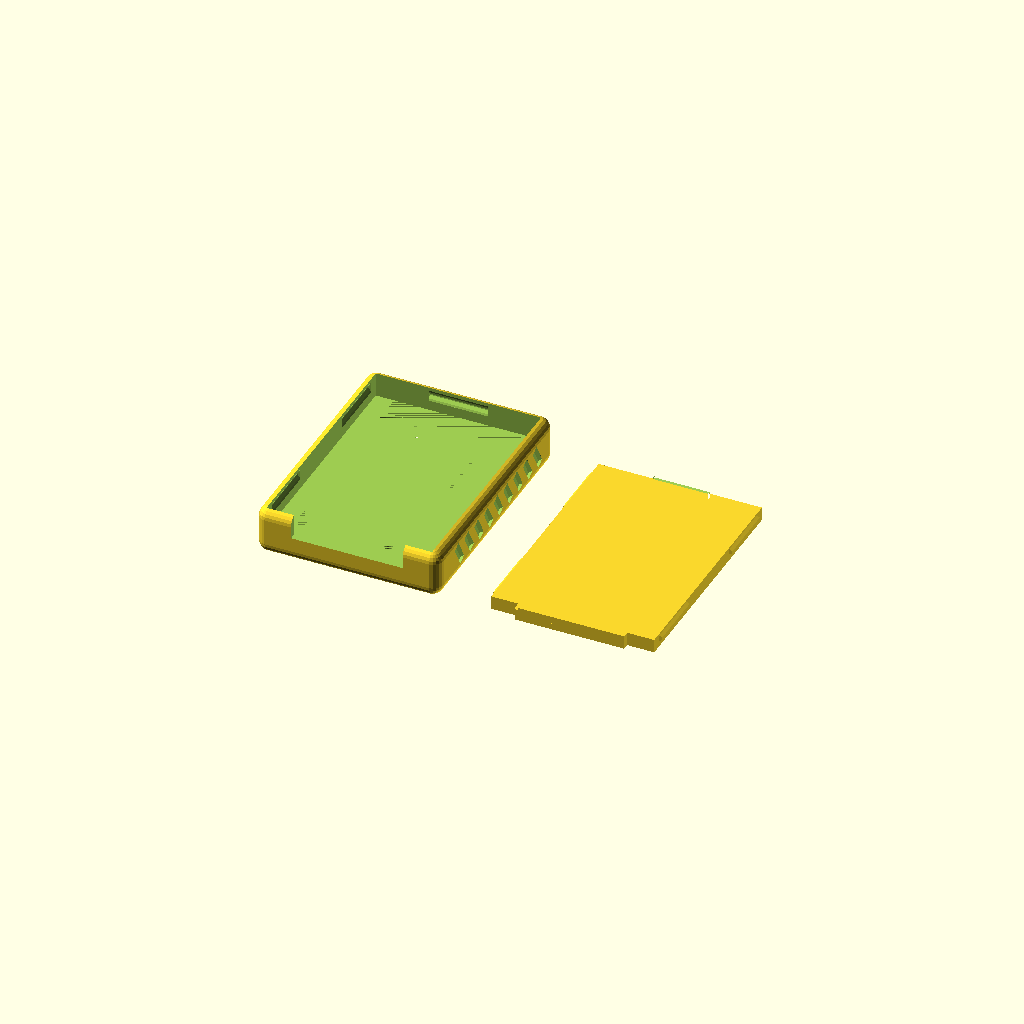
Cell 1: rendered with the file's own defaults.
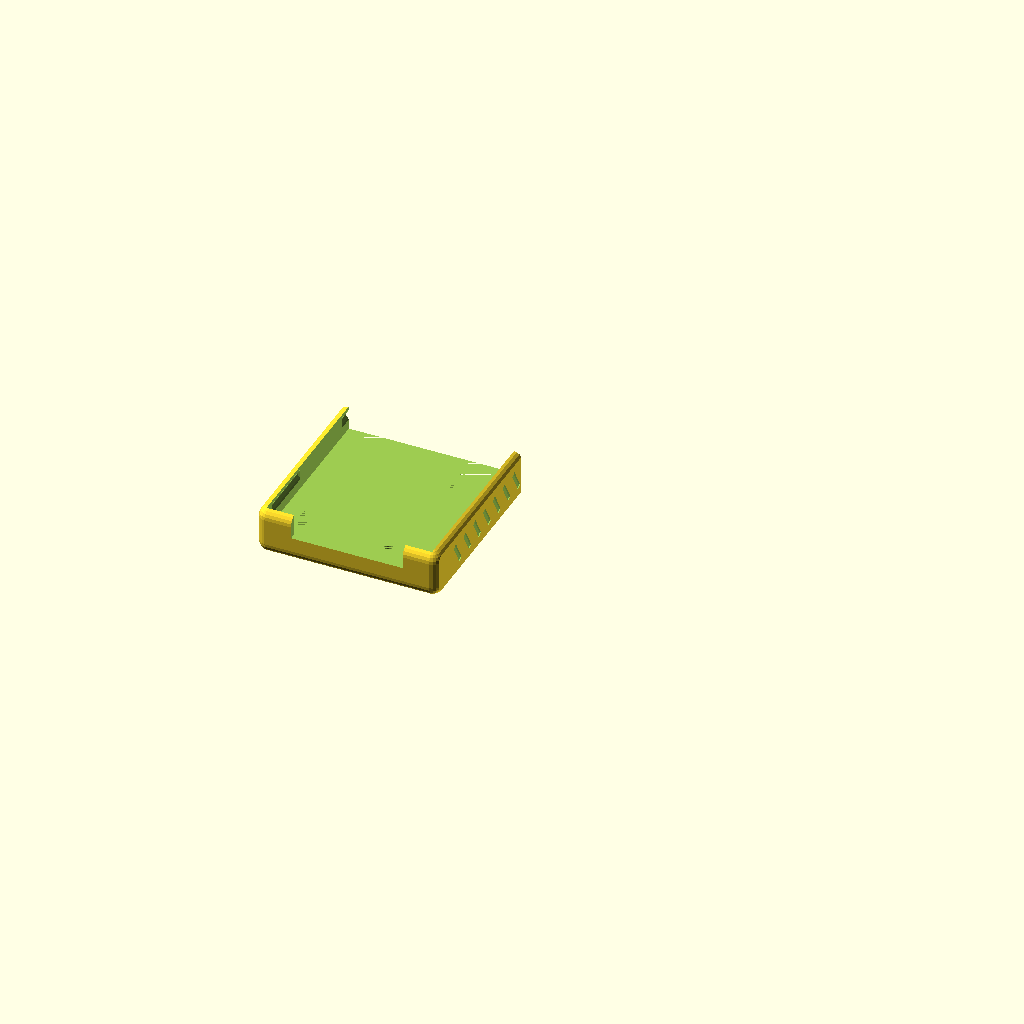
Cell 2: the same model with test_fragment = true.
One fixed orthographic camera (rotation 55°, 0°, 25°; colour scheme Cornfield) for every cell.
Source of the model, models/2026-07-25-rp2350-key-case/rp2350-key-case.scad:
// 3D: RP2350 key case
// OpenSCAD: RP2350 key — корпус и крышка USB-брелка на плате RP2350
// Версия: v1.0 — восстановлено по сеткам RP2350-Case.3mf / rp2350-lid.3mf,
//                высота уменьшена 8.0 → 5.3 мм (выпаяно заднее гнездо),
//                стенки 1.5 → 1.0 мм, дно 2.0 → 0.8 мм

use <../modules.scad>;

description = "Case and lid for RP2350 USB key board, restored from 3MF, 20.2x27.35x5.3 mm, 1.0 mm walls";
version_str = "1.0";

// ===== Точность аппроксимации окружностей =====
$fn = 0;        // фиксированную сегментацию отключаем
$fa = 6;        // 5–8° обычно достаточно
$fs = 0.35;     // ≈ диаметр сопла (0.3–0.5 для сопла 0.4)
pin_fs = 0.25;  // чуть тоньше для штырей и отверстий

// ===== Режим печати тест‑фрагментов =====
test_fragment = false;   // true — печатать только угловые фрагменты
frag_size     = 20;      // размер квадрата вырезки, мм
frag_index    = 0;       // 0=НЛ, 1=ВЛ, 2=НП, 3=ВП (относительно основания)
frag_gap_x    = 10;      // зазор между фрагментами по X, мм
frag_h_extra  = 20;      // запас по высоте клипа, мм

// ===== Общие доп. параметры =====
tiny = 0.1;              // небольшой зазор для булевых операций
edge_chamfer_z = 1;      // высота фаски по Z (мм)
edge_chamfer_x = 5;      // горизонтальный вылет фаски по X, мм
edge_chamfer_y = 5;      // горизонтальный вылет фаски по Y, мм
screen_frame_gap = 0.2;  // только для высоты вычитаний

// ===== Параметры модели =====
// --- Полость под плату (задаёт габариты; менять только вместе с платой) ---
cav_w        = 18.2;     // ширина полости под плату, мм
cav_l        = 25.65;    // длина полости под плату, мм
wall         = 1.0;      // толщина боковых и задней стенок, мм (в оригинале 1.5)
front_wall   = 0.7;      // толщина передней стенки (со стороны USB), мм
floor_th     = 0.8;      // толщина дна (панели с кнопками), мм (в оригинале 2.0)
case_h       = 5.3;      // полная высота корпуса, мм (в оригинале 8.0)
edge_r       = 1.2;      // радиус скругления всех наружных рёбер, мм

// --- Полка под плату ---
niche_h      = 1.8;      // высота ниши под платой (под навесные детали снизу), мм
shelf_in_hw  = 7.1;      // полуширина ниши под платой, мм
shelf_l      = 15.7;     // длина полки от переднего торца, мм

// --- Вырез под USB-C ---
usb_hw       = 6.15;     // полуширина выреза, мм
usb_lift     = 0.2;      // от полки до низа выреза (толщина края платы), мм

// --- Пазы под защёлки крышки ---
groove_d     = 0.35;     // глубина паза в стенке, мм (оригинал 0.7 при стенке 1.5)
groove_dz    = 1.0;      // от верха корпуса до центра паза, мм
groove_hh    = 0.6;      // полувысота паза, мм
groove_y1    = [1.82, 8.58];    // передний боковой паз: диапазон по Y, мм
groove_y2    = [18.47, 25.23];  // задний боковой паз: диапазон по Y, мм
groove_back_hw = 3.29;   // полуширина заднего паза (под задний язычок крышки), мм

// --- Диагональные насечки-канавки на боковых стенках (врезаны внутрь) ---
notch_n      = 9;        // число насечек на каждой стороне
notch_pitch  = 2.3025;   // шаг насечек по Y, мм
notch_y0     = 4.94;     // Y центра первой насечки на середине её высоты, мм
notch_edge_gap = 0.3;    // отступ насечек от скруглений низа и верха стенки, мм
notch_depth  = 0.3;      // глубина канавки в стенке, мм
notch_bot_w  = 0.4;      // ширина дна канавки, мм
notch_open_w = 1.0;      // ширина канавки на поверхности стенки, мм
notch_slope  = 0.5733;   // наклон: смещение по -Y на 1 мм высоты

// --- Пружинящие кнопки в дне (B = BOOTSEL, R = RESET) ---
slot_w       = 0.3;      // ширина П-образной прорези, мм
tongue_y0    = 15.7;     // начало прорези (заделка язычка) по Y, мм
tongue_hw    = 2.625;    // полуширина язычка, мм
tongue_cx    = 6.175;    // смещение центра язычка от оси корпуса, мм
arch_cy      = 23.408;   // Y центра полукруглой арки прорези, мм
// Шарнирные карманы (утончение дна до 1.0 у заделки язычков) убраны:
// при дне 0.8 мм язычок гнётся и без них.

// --- Прочие элементы дна ---
// Карман под гнездо (тонкая мембрана 0.8 сзади по центру) убран — гнездо выпаяно.
hole_d       = 1.0;      // диаметр отверстия в дне под деталь платы, мм
hole_cx      = 2.1;      // смещение центра отверстия от оси X, мм
hole_cy      = 5.35;     // координата центра отверстия по Y, мм
label_size   = 5.41;     // кегль букв B/R, мм
label_depth  = 0.2;      // глубина гравировки букв, мм
label_flip   = true;     // true — буквы развёрнуты на 180° (взгляд с другой стороны)
// Буквы центруются по язычку кнопки (tongue_cx / tongue_cy). Поправки компенсируют
// метрику шрифта: у text() valign/halign="center" центрирует по боксу шрифта,
// а не по видимому контуру глифа, и у B и R он разный.
label_b_off  = [-0.145, 0.067];  // доводка буквы B [X, Y], мм
label_r_off  = [-0.205, 0.067];  // доводка буквы R [X, Y], мм
label_font   = "Liberation Sans:style=Bold";

// --- Крышка ---
lid_plate_th = 0.8;      // толщина пластины крышки, мм
lid_rim_h    = 0.7;      // высота бортика крышки, мм
lid_gap      = 0.12;     // зазор крышки в полости на сторону, мм
lid_rim_top_x = 11.576;  // проём бортика вверху по X (у пластины), мм
lid_rim_top_y = 19.142;  // проём бортика вверху по Y, мм
lid_rim_bot_x = 14.0;    // проём бортика внизу по X (шире — заходная фаска), мм
lid_rim_bot_y = 21.552;  // проём бортика внизу по Y, мм
lid_rim_r    = 2.65;     // радиус скругления проёма бортика, мм
lid_tab_out  = 0.33;     // выступ боковой защёлки, мм (оригинал 0.487)
lid_tab_len  = 6.46;     // длина боковой защёлки, мм
lid_tab_cy   = 8.275;    // Y центра боковых защёлок от центра пластины, мм
lid_tab_z0   = -0.05;    // низ защёлки от низа пластины, мм
lid_tab_z1   = 0.6;      // верх защёлки от низа пластины, мм
lid_ftab_hw  = 6.0;      // полуширина переднего язычка, мм
lid_ftab_len = 0.695;    // вылет переднего язычка, мм
lid_rtab_hw  = 3.04;     // полуширина заднего язычка, мм
lid_rtab_len = 0.5;      // вылет заднего язычка, мм
lid_rtab_th  = 0.59;     // толщина заднего язычка, мм

// --- Раскладка на столе ---
print_case   = true;     // печатать корпус
print_lid    = true;     // печатать крышку
part_gap_x   = 5;        // зазор между деталями по X, мм

// ===== Ожидаемая геометрия =====
expected_dims = [43.82, 27.35, 5.3];  // габариты раскладки [X, Y, Z], мм
expected_parts = 2;                   // корпус + крышка
expected_tol = 0.5;                   // допуск сверки, мм

// ===== Комментарии ===========================
/*
Модель: корпус и крышка USB-брелка на плате RP2350.
Восстановлена по мешам RP2350-Case.3mf и rp2350-lid.3mf (FreeCAD/Bambu);
параметрического дерева в 3MF нет — все размеры сняты обмером сеток
(лучевое зондирование + срезы), поэтому воспроизводится форма, не триангуляция.

Оси: X — ширина, Y — длина (Y=0 — торец с USB-C), Z=0 — стол.
Начало координат корпуса — в минимальном углу габарита.

Отличия от оригинала (по заданию):
- дно 2.0 → 0.8 мм: карман под выпаянное гнездо (мембрана 0.8 сзади по центру)
  больше не нужен, а дно 2.0 было толстым именно ради него (карман 1.2 + остаток 0.8);
- высота 8.0 → 5.3 мм: полка опустилась вместе с дном до z=2.6, просвет для платы
  над дном ниши сохранён 3.2 мм;
- шарнирные карманы язычков убраны — дно 0.8 гнётся и без них;
- стенки 1.5 → 1.0 мм, полость под плату не изменилась, корпус ужался снаружи;
- глубина паза под защёлку 0.7 → 0.35 мм и выступ защёлки 0.487 → 0.33 мм:
  при стенке 1.0 мм паз 0.7 оставил бы 0.19 мм стенки у верхней кромки.

Фрагменты корпуса:
- case_body      — наружный объём со скруглением всех рёбер r=1.2
- case_cavity    — полость под плату: широкая часть над полкой + ниша под платой
- usb_cutout     — вырез под USB-C в передней стенке
- lid_grooves    — пазы под защёлки крышки в боковых стенках и в задней
- side_notches   — диагональные насечки-канавки (хват), врезаны в боковые стенки
- button_slots   — П-образные прорези, образующие пружинящие язычки-кнопки
- floor_hole     — сквозное отверстие ⌀1 в дне под деталь платы
- bottom_labels  — гравировка B (BOOTSEL) и R (RESET), читается снизу

Фрагменты крышки:
- lid_plate      — пластина 0.8 мм с передним и задним язычками
- lid_rim        — периметральный бортик с заходной фаской
- lid_side_tabs  — боковые защёлки, входящие в пазы корпуса
*/

// ===== Вычисляемые размеры =====
case_x   = cav_w + 2 * wall;              // 20.2
case_y   = front_wall + cav_l + wall;     // 27.35
case_z   = case_h;                        // 6.5
cx       = case_x / 2;                    // ось симметрии по X
cav_x0   = wall;                          // 1.0
cav_y0   = front_wall;                    // 0.7
cav_y1   = front_wall + cav_l;            // 26.35

shelf_z    = floor_th + niche_h;          // верх полки под плату = 2.6
usb_z      = shelf_z + usb_lift;          // низ выреза под USB-C = 2.8
groove_z   = case_z - groove_dz;          // центр паза по Z = 4.3

tongue_top = arch_cy + tongue_hw;         // свободный конец язычка = 26.033
tongue_cy  = (tongue_y0 + tongue_top) / 2; // центр язычка по Y = 20.867

notch_z0   = edge_r + notch_edge_gap;         // низ насечек = 1.5
notch_z1   = case_z - edge_r - notch_edge_gap; // верх насечек = 3.8
notch_zmid = (notch_z0 + notch_z1) / 2;
notch_ang  = atan(notch_slope);           // угол наклона насечки от вертикали
notch_len  = (notch_z1 - notch_z0) / cos(notch_ang);

// клип тест-фрагментов берёт высоту отсюда
base_L = case_x;
base_W = case_y;
base_h = case_z;

// крышка
lid_w    = cav_w - 2 * lid_gap;           // 17.96
lid_l    = cav_l - 2 * lid_gap;           // 25.41
lid_h    = lid_rim_h + lid_plate_th;      // 1.5

// ===== Вспомогательные функции ====================
function clamp(val, lo, hi) = max(lo, min(val, hi));

// профиль паза под защёлку: пары [доля глубины, смещение по Z]
function groove_pts() = [
  [0.000, -0.6], [0.237, -0.4], [0.713, -0.2], [0.951, -0.1],
  [1.000,  0.0],
  [0.951,  0.1], [0.713,  0.2], [0.237,  0.4], [0.000,  0.6]
];

// ===== Модули деталей ====================

// Наружный объём корпуса: все рёбра скруглены одним радиусом
module case_body(){
  rounded_prism(size = [case_x, case_y], h = case_z, r = edge_r, kr = edge_r);
}

// Полость под плату: широкая над полкой, узкая ниша под платой,
// за полкой (Y > shelf_l) полость на всю ширину до дна
module case_cavity(){
  // над полкой — вся ширина полости
  translate([cav_x0, cav_y0, shelf_z])
    cube([cav_w, cav_l, case_z - shelf_z + tiny]);
  // ниша под платой — узкая, на всю длину
  translate([cx - shelf_in_hw, cav_y0, floor_th])
    cube([2 * shelf_in_hw, cav_l, shelf_z - floor_th]);
  // за концом полки — вся ширина до дна
  translate([cav_x0, shelf_l, floor_th])
    cube([cav_w, cav_y1 - shelf_l, shelf_z - floor_th]);
}

// Вырез под USB-C в передней стенке
module usb_cutout(){
  translate([cx - usb_hw, -tiny, usb_z])
    cube([2 * usb_hw, cav_y0 + 2 * tiny, case_z - usb_z + tiny]);
}

// Брусок-паз: режет в -X от плоскости x=0, тянется по Y от 0 до len
module groove_bar(len, depth){
  pts = groove_pts();
  profile = concat(
    [for (p = pts) [-depth * p[0], p[1]]],
    [[tiny, groove_hh], [tiny, -groove_hh]]
  );
  translate([0, len, 0]) rotate([90, 0, 0])
    linear_extrude(height = len) polygon(points = profile);
}

// Пазы под защёлки крышки: по два на каждой боковой стенке + один в задней
module lid_grooves(){
  for (g = [groove_y1, groove_y2]){
    // левая стенка: режем наружу от внутренней грани x=cav_x0
    translate([cav_x0, g[0], groove_z]) groove_bar(g[1] - g[0], groove_d);
    // правая стенка — зеркально
    translate([case_x, 0, 0]) mirror([1, 0, 0])
      translate([cav_x0, g[0], groove_z]) groove_bar(g[1] - g[0], groove_d);
  }
  // задняя стенка: тот же профиль, развёрнут на 90° (режет в +Y)
  translate([cx - groove_back_hw, cav_y1, groove_z]) rotate([0, 0, -90])
    groove_bar(2 * groove_back_hw, groove_d);
}

// Одна диагональная насечка: врезается в +X от плоскости стенки x=0
module side_notch(){
  profile = [
    [-tiny, -notch_open_w / 2], [0, -notch_open_w / 2],
    [notch_depth, -notch_bot_w / 2], [notch_depth, notch_bot_w / 2],
    [0, notch_open_w / 2], [-tiny, notch_open_w / 2]
  ];
  rotate([notch_ang, 0, 0])
    linear_extrude(height = notch_len, center = true) polygon(points = profile);
}

// Насечки на обеих боковых стенках
module side_notches(){
  for (i = [0 : notch_n - 1]){
    yc = notch_y0 + i * notch_pitch;
    translate([0, yc, notch_zmid]) side_notch();
    translate([case_x, 0, 0]) mirror([1, 0, 0])
      translate([0, yc, notch_zmid]) side_notch();
  }
}

// П-образная прорезь вокруг одного язычка-кнопки (2D, центр в центре арки)
module button_slot_2d(){
  r_in  = tongue_hw;
  r_out = tongue_hw + slot_w;
  leg_l = arch_cy - tongue_y0;
  union(){
    // арка: верхняя половина кольца. Вычитаем низ только у кольца —
    // если применить вычитание ко всему объединению, оно срежет верх ножек
    // и оставит перемычку между язычком и дном
    difference(){
      difference(){
        circle(r = r_out);
        circle(r = r_in);
      }
      translate([-r_out - tiny, -r_out - tiny, 0])
        square([2 * r_out + 2 * tiny, r_out + tiny]);
    }
    // ножки прорези вниз от центра арки до заделки язычка
    translate([-r_out, -leg_l, 0]) square([slot_w, leg_l]);
    translate([r_in, -leg_l, 0]) square([slot_w, leg_l]);
  }
}

// Прорези обеих кнопок насквозь через дно
module button_slots(){
  for (s = [-1, 1])
    translate([cx + s * tongue_cx, arch_cy, -tiny])
      linear_extrude(height = floor_th + 2 * tiny) button_slot_2d();
}

// Отверстие в дне под деталь платы (в оригинале — глухой карман глубиной 1.2
// с остатком 0.8; при дне 0.8 мм становится сквозным)
module floor_hole(){
  translate([cx + hole_cx, hole_cy, -tiny])
    cylinder(h = floor_th + 2 * tiny, d = hole_d, $fs = pin_fs);
}

// Гравировка B и R на дне (читается снизу).
// label_flip = true — буквы развёрнуты на 180° (взгляд на девайс с другой стороны):
// «верх» буквы смотрит в -Y. Каждая буква остаётся на своём язычке-кнопке.
module bottom_labels(){
  for (i = [0, 1]){
    s = (i == 0) ? -1 : 1;
    off = (i == 0) ? label_b_off : label_r_off;
    translate([cx + s * tongue_cx + off[0], tongue_cy + off[1], -tiny])
      linear_extrude(height = label_depth + tiny)
        rotate([0, 0, label_flip ? 180 : 0])
          mirror([1, 0, 0])
            text(text = (i == 0) ? "B" : "R", size = label_size, font = label_font,
                 halign = "center", valign = "center");
  }
}

// Корпус целиком
module case_part(){
  difference(){
    case_body();
    side_notches();
    case_cavity();
    usb_cutout();
    lid_grooves();
    button_slots();
    floor_hole();
    bottom_labels();
  }
}

// --- Крышка: локальный центр в центре пластины, низ бортика в z=0 ---

// Контур пластины с передним и задним язычками
module lid_plate_2d(){
  square([lid_w, lid_l], center = true);
  translate([0, -(lid_l / 2 + lid_ftab_len / 2)])
    square([2 * lid_ftab_hw, lid_ftab_len], center = true);
  translate([0, lid_l / 2 + lid_rtab_len / 2])
    square([2 * lid_rtab_hw, lid_rtab_len], center = true);
}

// Пластина крышки
module lid_plate(){
  translate([0, 0, lid_rim_h])
    linear_extrude(height = lid_plate_th) lid_plate_2d();
}

// Передний язычок на всю высоту крышки (заходит в вырез USB)
module lid_front_tab(){
  translate([-lid_ftab_hw, -(lid_l / 2 + lid_ftab_len), 0])
    cube([2 * lid_ftab_hw, lid_ftab_len, lid_rim_h]);
}

// Бортик: рамка с заходной фаской по внутреннему контуру
module lid_rim(){
  difference(){
    linear_extrude(height = lid_rim_h) square([lid_w, lid_l], center = true);
    hull(){
      translate([0, 0, -tiny])
        linear_extrude(height = tiny)
          offset(r = lid_rim_r) offset(r = -lid_rim_r)
            square([lid_rim_bot_x, lid_rim_bot_y], center = true);
      translate([0, 0, lid_rim_h])
        linear_extrude(height = tiny)
          offset(r = lid_rim_r) offset(r = -lid_rim_r)
            square([lid_rim_top_x, lid_rim_top_y], center = true);
    }
  }
}

// Боковые защёлки крышки: скруглённый гребень по краю пластины
module lid_side_tabs(){
  z0 = lid_rim_h + lid_tab_z0;
  z1 = lid_rim_h + lid_tab_z1;
  th = z1 - z0;
  for (sy = [-1, 1]) for (sx = [-1, 1]){
    translate([sx * lid_w / 2, sy * lid_tab_cy, (z0 + z1) / 2])
      rotate([-90, 0, 0])
        linear_extrude(height = lid_tab_len, center = true)
          polygon(points = [
            [0, -th / 2], [sx * lid_tab_out, -th / 4],
            [sx * lid_tab_out, th / 4], [0, th / 2]
          ]);
  }
}

// Крышка целиком
module lid_part(){
  difference(){
    union(){
      lid_rim();
      lid_front_tab();
      lid_plate();
      lid_side_tabs();
    }
    // задний язычок тоньше пластины — снимаем сверху
    translate([-lid_rtab_hw, lid_l / 2 - tiny, lid_rim_h + lid_rtab_th])
      cube([2 * lid_rtab_hw, lid_rtab_len + 2 * tiny, lid_plate_th]);
  }
}

// ===== Вывод всех фрагментов ====================
module all_parts(){
  if (print_case) case_part();
  if (print_lid)
    translate([case_x + part_gap_x + lid_w / 2 + lid_tab_out, case_y / 2, 0])
      lid_part();
}

module main(){
  clip_for_fragments(){ all_parts(); }
}

// ===== Точка входа ====================
main();
Customizer parameters (derived from the source; name, type, default, range or options):
version_str: string, default "1.0"
pin_fs: number, default 0.25
test_fragment: bool, default false
frag_size: number, default 20
frag_index: number, default 0
frag_gap_x: number, default 10
frag_h_extra: number, default 20
tiny: number, default 0.1
edge_chamfer_z: number, default 1
edge_chamfer_x: number, default 5
edge_chamfer_y: number, default 5
screen_frame_gap: number, default 0.2
cav_w: number, default 18.2
cav_l: number, default 25.65
wall: number, default 1
front_wall: number, default 0.7
floor_th: number, default 0.8
case_h: number, default 5.3
edge_r: number, default 1.2
niche_h: number, default 1.8
shelf_in_hw: number, default 7.1
shelf_l: number, default 15.7
usb_hw: number, default 6.15
usb_lift: number, default 0.2
groove_d: number, default 0.35
groove_dz: number, default 1
groove_hh: number, default 0.6
groove_y1: vector, default [1.82, 8.58]
groove_y2: vector, default [18.47, 25.23]
groove_back_hw: number, default 3.29
notch_n: number, default 9
notch_pitch: number, default 2.3025
notch_y0: number, default 4.94
notch_edge_gap: number, default 0.3
notch_depth: number, default 0.3
notch_bot_w: number, default 0.4
notch_open_w: number, default 1
notch_slope: number, default 0.5733
slot_w: number, default 0.3
tongue_y0: number, default 15.7
tongue_hw: number, default 2.625
tongue_cx: number, default 6.175
arch_cy: number, default 23.408
hole_d: number, default 1
hole_cx: number, default 2.1
hole_cy: number, default 5.35
label_size: number, default 5.41
label_depth: number, default 0.2
label_flip: bool, default true
label_b_off: vector, default [-0.145, 0.067]
label_r_off: vector, default [-0.205, 0.067]
label_font: string, default "Liberation Sans:style=Bold"
lid_plate_th: number, default 0.8
lid_rim_h: number, default 0.7
lid_gap: number, default 0.12
lid_rim_top_x: number, default 11.576
lid_rim_top_y: number, default 19.142
lid_rim_bot_x: number, default 14
lid_rim_bot_y: number, default 21.552
lid_rim_r: number, default 2.65
lid_tab_out: number, default 0.33
lid_tab_len: number, default 6.46
lid_tab_cy: number, default 8.275
lid_tab_z0: number, default -0.05
